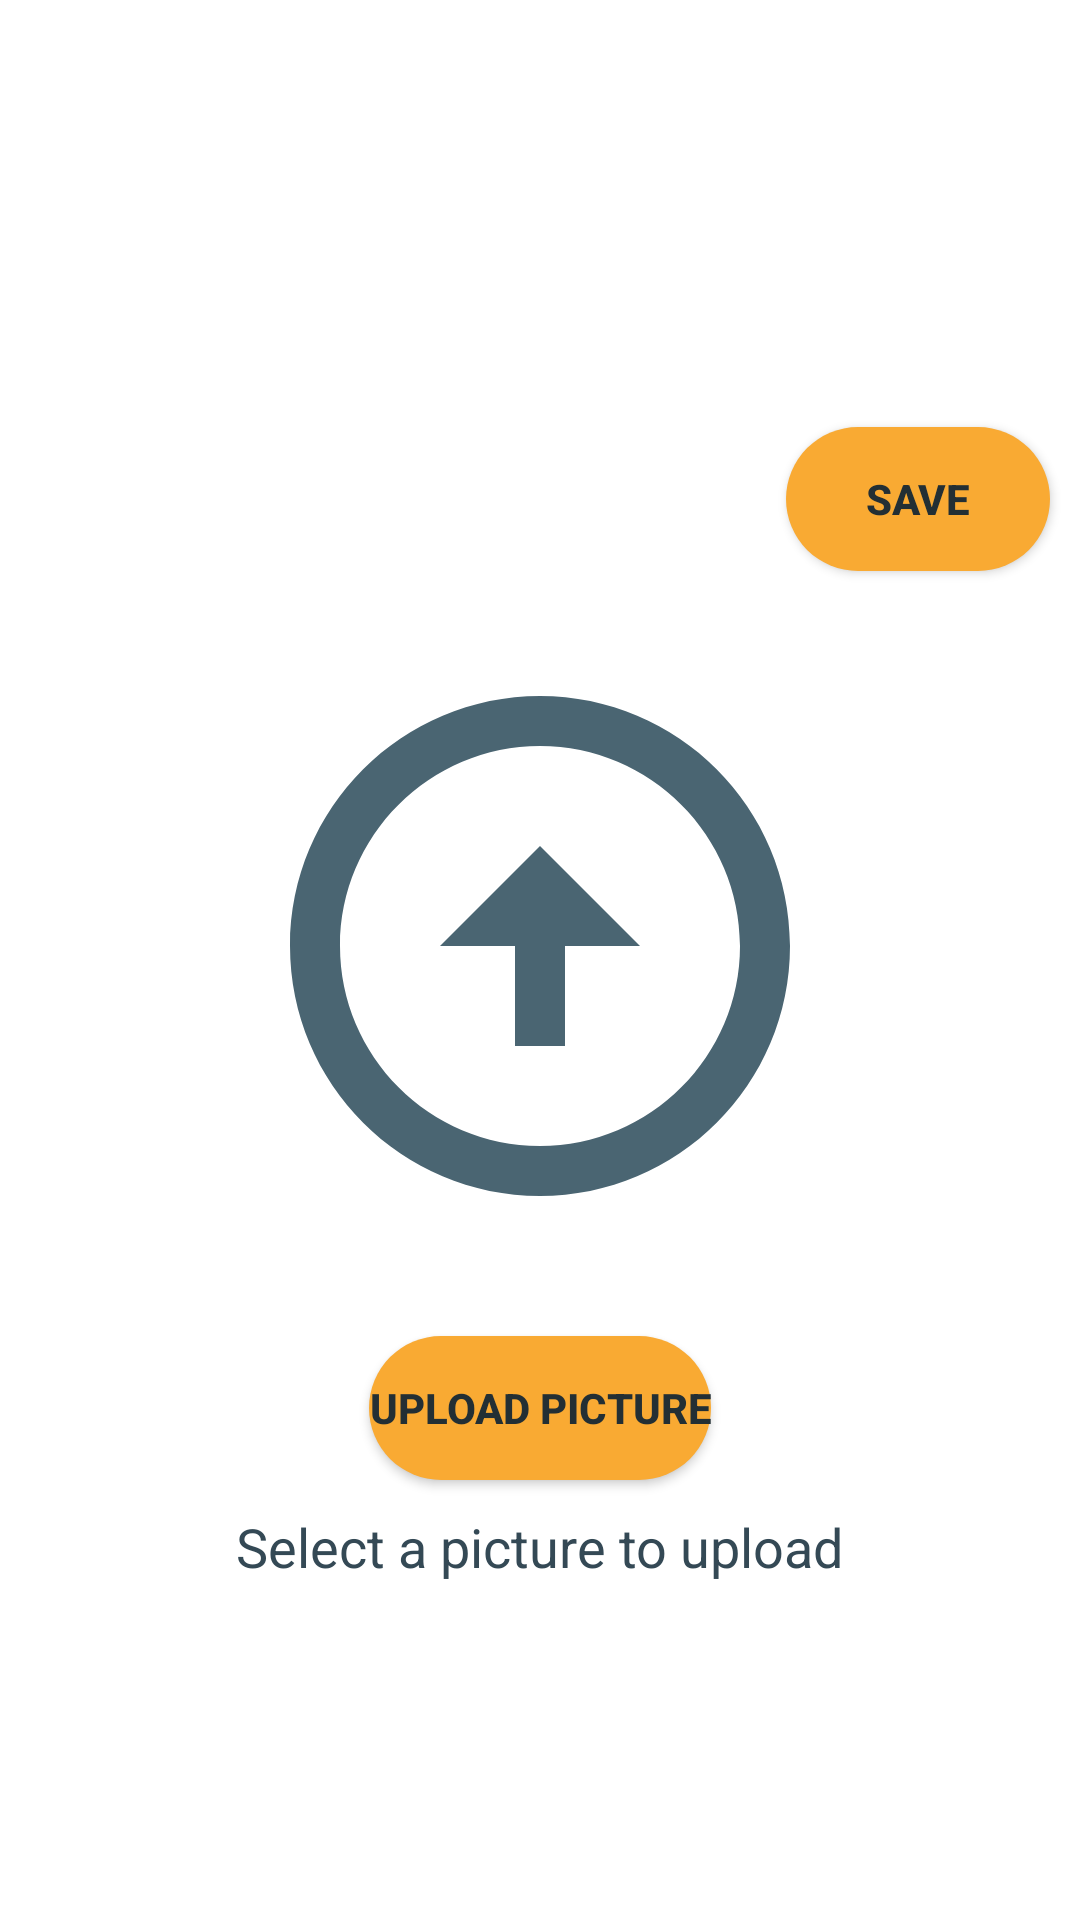

Reconstruct the res/layout file that produces this screen, plus the resources it refers to.
<!-- AndroidManifest.xml: application theme Theme.ColorBlindHelper -->
<!-- res/layout/fragment_upload_image.xml -->
<?xml version="1.0" encoding="utf-8"?>
<LinearLayout xmlns:android="http://schemas.android.com/apk/res/android"
    xmlns:tools="http://schemas.android.com/tools"
    xmlns:app="http://schemas.android.com/apk/res-auto"
    android:layout_width="match_parent"
    android:layout_height="match_parent"
    android:orientation="vertical"
    android:gravity="center"
    tools:context=".ui.Tabs.uploadImageFragment">

    <Button
        android:layout_marginTop="30dp"
        android:layout_gravity="right"
        android:layout_marginRight="10dp"
        android:layout_marginBottom="10dp"
        android:id="@+id/btnSavePicture"
        android:layout_width="wrap_content"
        android:layout_height="wrap_content"
        android:background="@drawable/rounded_button"
        android:textColor="#232F34"
        app:backgroundTint="@null"
        android:textStyle="bold"
        android:text="Save" />
    <LinearLayout
        android:paddingTop="15dp"
        android:layout_marginLeft="2dp"
        android:layout_marginRight="2dp"
        android:layout_width="match_parent"
        android:layout_height="wrap_content"
        android:orientation="horizontal"
        android:gravity="center"
        >

    <ImageView
        android:id="@+id/cameraView"
        android:layout_width="200dp"
        android:layout_height="200dp"
        app:srcCompat="@drawable/baseline_arrow_circle_up_24"
        tools:ignore="MissingConstraints" />

    <ImageView
        android:id="@+id/editCameraView"
        android:layout_marginLeft="2dp"
        android:layout_width="200dp"
        android:layout_height="200dp"
        app:srcCompat="@drawable/baseline_camera_enhance_24"
        android:visibility="gone"
        tools:ignore="MissingConstraints"
        />
    </LinearLayout>
    <Button
        android:layout_marginTop="30dp"
        android:id="@+id/btnUploadPicture"
        android:layout_width="wrap_content"
        android:layout_height="wrap_content"
        android:background="@drawable/rounded_button"
        android:textColor="#232F34"
        app:backgroundTint="@null"
        android:textStyle="bold"
        android:text="upload picture" />

    <TextView
        android:id="@+id/tvSelectPicture"
        android:layout_width="wrap_content"
        android:layout_height="wrap_content"
        android:layout_marginTop="10dp"
        android:textSize="18sp"
        android:textColor="#344955"
        android:text="Select a picture to upload" />
</LinearLayout>
<!-- resources referenced by this layout -->
<resources>
  <!-- drawable baseline_arrow_circle_up_24 (drawable) -->
  <vector xmlns:android="http://schemas.android.com/apk/res/android"
      android:width="24dp"
      android:height="24dp"
      android:viewportWidth="24"
      android:viewportHeight="24"
      android:tint="#4A6572">
    <path
        android:fillColor="@android:color/white"
        android:pathData="M12,20c-4.41,0 -8,-3.59 -8,-8s3.59,-8 8,-8s8,3.59 8,8S16.41,20 12,20M12,22c5.52,0 10,-4.48 10,-10c0,-5.52 -4.48,-10 -10,-10C6.48,2 2,6.48 2,12C2,17.52 6.48,22 12,22L12,22zM11,12l0,4h2l0,-4h3l-4,-4l-4,4H11z"/>
  </vector>
  <!-- drawable baseline_camera_enhance_24 (drawable) -->
  <vector xmlns:android="http://schemas.android.com/apk/res/android"
      android:width="24dp"
      android:height="24dp"
      android:viewportWidth="24"
      android:viewportHeight="24"
      android:tint="#4A6572">
    <path
        android:fillColor="@android:color/white"
        android:pathData="M9,3L7.17,5L4,5c-1.1,0 -2,0.9 -2,2v12c0,1.1 0.9,2 2,2h16c1.1,0 2,-0.9 2,-2L22,7c0,-1.1 -0.9,-2 -2,-2h-3.17L15,3L9,3zM12,18c-2.76,0 -5,-2.24 -5,-5s2.24,-5 5,-5 5,2.24 5,5 -2.24,5 -5,5z"/>
    <path
        android:fillColor="@android:color/white"
        android:pathData="M12,17l1.25,-2.75L16,13l-2.75,-1.25L12,9l-1.25,2.75L8,13l2.75,1.25z"/>
  </vector>
  <!-- drawable rounded_button (drawable) -->
  <?xml version="1.0" encoding="utf-8"?>
  <shape xmlns:android="http://schemas.android.com/apk/res/android">
      <corners android:radius="24dp" />
      <solid android:color="#F9AA33" />
  </shape>
  <style name="Theme.ColorBlindHelper" parent="Theme.MaterialComponents.DayNight.DarkActionBar">
          
          <item name="colorPrimary">#232F34</item>
          <item name="colorPrimaryVariant">@color/black</item>
          <item name="colorOnPrimary">@color/white</item>
          
          <item name="colorSecondary">@color/teal_200</item>
          <item name="colorSecondaryVariant">@color/teal_700</item>
          <item name="colorOnSecondary">@color/black</item>
          
          <item name="android:statusBarColor" tools:targetApi="l">?attr/colorPrimaryVariant</item>
          
      </style>
  <!-- not gathered from this repository: default colours our renderer supplied (Android Studio template values) -->
  <color name="teal_200">#FF03DAC5</color>
  <color name="teal_700">#FF018786</color>
  <color name="black">#FF000000</color>
  <color name="white">#FFFFFFFF</color>
</resources>
